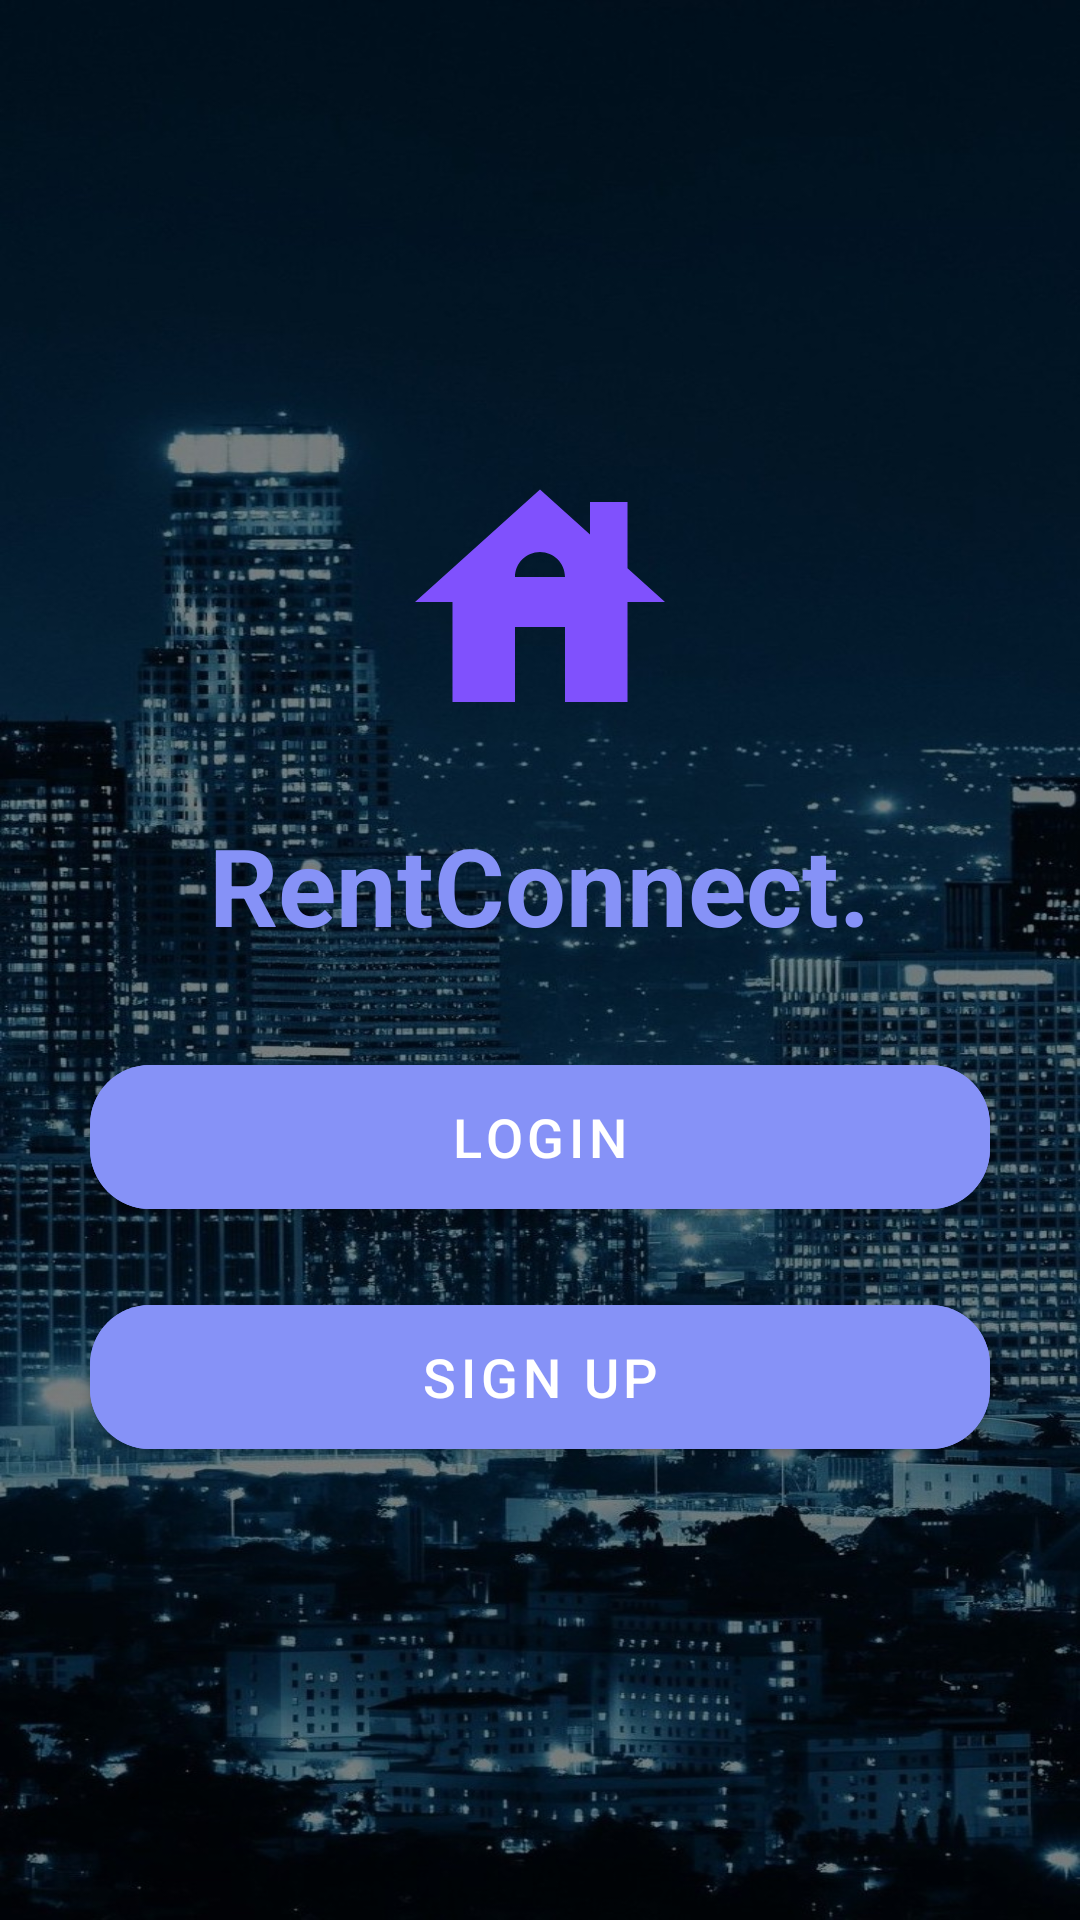

Write the Android layout XML for this screen, with the resource values it uses.
<!-- AndroidManifest.xml: activity theme ThemeWithoutActionBar -->
<!-- res/layout/activity_pre_login.xml -->
<?xml version="1.0" encoding="utf-8"?>
<LinearLayout
    xmlns:android="http://schemas.android.com/apk/res/android"
    xmlns:app="http://schemas.android.com/apk/res-auto"
    android:layout_width="match_parent"
    android:layout_height="match_parent"
    android:orientation="vertical"
    android:gravity="center"
    android:background="@drawable/prelogin_img2">

    
    <ImageView
        android:id="@+id/app_logo"
        android:layout_width="100dp"
        android:layout_height="100dp"
        android:src="@drawable/baseline_house_24"
        android:layout_gravity="center"
        android:contentDescription="App Logo" />

    
    <TextView
        android:id="@+id/app_name"
        android:layout_width="wrap_content"
        android:layout_height="wrap_content"
        android:text="RentConnect."
        android:textSize="36sp"
        android:textStyle="bold"
        android:textColor="@color/lavender"
        android:layout_marginTop="20dp"
        android:gravity="center" />

    
    <Button
        android:id="@+id/login_button_pre"
        android:layout_width="match_parent"
        android:layout_height="60dp"
        android:text="Login"
        android:textSize="18sp"
        android:layout_marginTop="30dp"
        android:backgroundTint="@color/lavender"
        app:cornerRadius="20dp"
        android:layout_marginHorizontal="30dp" />

    
    <Button
        android:id="@+id/signup_button_pre"
        android:layout_width="match_parent"
        android:layout_height="60dp"
        android:text="Sign Up"
        android:textSize="18sp"
        android:layout_marginTop="20dp"
        android:backgroundTint="@color/lavender"
        app:cornerRadius="20dp"
        android:layout_marginHorizontal="30dp" />

</LinearLayout>
<!-- resources referenced by this layout -->
<resources>
  <color name="lavender">#8692f7</color>
  <!-- drawable baseline_house_24 (drawable) -->
  <vector xmlns:android="http://schemas.android.com/apk/res/android" android:height="24dp" android:tint="#8051FD" android:viewportHeight="24" android:viewportWidth="24" android:width="24dp">
        
      <path android:fillColor="@android:color/white" android:pathData="M19,9.3V4h-3v2.6L12,3L2,12h3v8h5v-6h4v6h5v-8h3L19,9.3zM10,10c0,-1.1 0.9,-2 2,-2s2,0.9 2,2H10z"/>
      
  </vector>
  <!-- drawable prelogin_img2: jpg bitmap (drawable, 256599 bytes) -->
  <style name="ThemeWithoutActionBar" parent="Theme.MaterialComponents.Light.NoActionBar">
          
          
      </style>
</resources>
